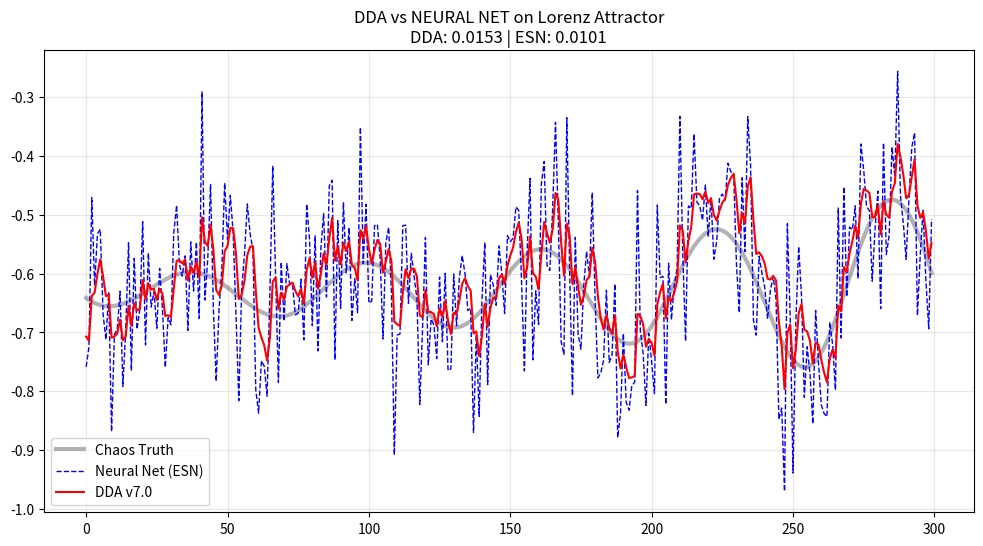

This figure's Python source:
"""
DDA vs NEURAL CHAOS
-------------------
Can DDA v7.0 track the "Lorenz Attractor" (Chaos Theory) 
better than a Recurrent Neural Network?

Contestants:
1. DDA v7.0 (The Algorithm) - 0 Parameters to learn
2. Echo State Network (Reservoir RNN) - 500 Neurons, Trained via Ridge Regression
"""
import numpy as np
import matplotlib.pyplot as plt
from dataclasses import dataclass
import warnings
warnings.filterwarnings('ignore')

# --- 1. THE LORENZ ATTRACTOR (The Chaos Generator) ---
def lorenz(x, y, z, s=10, r=28, b=2.667):
    x_dot = s*(y - x)
    y_dot = r*x - y - x*z
    z_dot = x*y - b*z
    return x_dot, y_dot, z_dot

def generate_chaos(steps=2000, dt=0.01):
    xs, ys, zs = [], [], []
    x, y, z = 0.0, 1.0, 1.05
    for i in range(steps):
        dx, dy, dz = lorenz(x, y, z)
        x += dx * dt
        y += dy * dt
        z += dz * dt
        xs.append(x)
        ys.append(y)
        zs.append(z)
    
    # Normalize X to reasonable range and add noise
    signal = np.array(xs)
    signal = (signal - np.mean(signal)) / np.std(signal)
    noise = np.random.normal(0, 0.1, steps)
    return signal + noise, signal

# --- 2. THE CHAMPION: DDA v7.0 ---
@dataclass
class DDAConfig:
    P0: float = 0.70
    m: float = 0.30
    alpha: float = 0.001
    beta: float = 0.5
    derivative_boost: float = 0.6
    use_ema_filter: bool = True
    ema_alpha: float = 0.1
    boost_cap: float = 10.0

class DDA:
    def __init__(self):
        self.c = DDAConfig()
        self.k = 1.0
        self.F_prev = 0.0
        self.I_prev = 0.0
        self.dF = 0.0
        self.init = False

    def update(self, I_n):
        if not self.init:
            self.F_prev = I_n; self.I_prev = I_n; self.init = True
            return I_n
            
        delta = I_n - self.I_prev
        if self.c.use_ema_filter:
            self.dF = (self.c.ema_alpha * delta) + ((1 - self.c.ema_alpha) * self.dF)
        else: self.dF = delta
            
        # Pre-Cognition
        boost = self.c.boost_cap * np.tanh((self.c.derivative_boost * self.dF) / self.c.boost_cap)
        L = I_n + boost
        
        # Update
        F = (self.c.P0 * self.k * self.F_prev) + (self.c.m * L)
        
        # Meta-Learning
        err = I_n - F
        self.k += self.c.alpha * np.sign(err) * (np.abs(err)**self.c.beta)
        self.k = np.clip(self.k, 0.9, 1.1)
        
        self.F_prev = F; self.I_prev = I_n
        return F

# --- 3. THE CHALLENGER: ECHO STATE NETWORK (RNN) ---
class ESN:
    def __init__(self, n_reservoir=500, spectral_radius=0.9):
        self.n_reservoir = n_reservoir
        # Random fixed weights (The "Reservoir")
        np.random.seed(42)
        self.W = np.random.randn(n_reservoir, n_reservoir)
        # Scale spectral radius
        eigenvalues = np.linalg.eigvals(self.W)
        self.W *= spectral_radius / np.max(np.abs(eigenvalues))
        
        self.Win = np.random.randn(n_reservoir, 1) * 0.5
        self.state = np.zeros(n_reservoir)
        self.Wout = None # Learned later
        
    def fit_and_predict(self, signal):
        # Collect states
        states = []
        for x in signal:
            self.state = np.tanh(np.dot(self.W, self.state) + np.dot(self.Win, [x]))
            states.append(self.state.copy())
        
        states = np.array(states)
        # Ridge Regression to train Readout (Offline training advantage!)
        # We try to reconstruct the CLEAN signal from the noisy input states
        # Ideally, ESN acts as a chaotic filter
        
        # Simple task: Next-step prediction or Denoising?
        # Let's do Denoising (fair comparison to DDA)
        train_len = int(len(signal) * 0.5)
        
        X = states[:train_len]
        Y = signal[:train_len] # Target is the input itself (Auto-associative)
        
        # Train Wout
        reg = 1e-8
        self.Wout = np.dot(np.dot(Y.T, X), np.linalg.inv(np.dot(X.T, X) + reg * np.eye(self.n_reservoir)))
        
        # Predict full sequence
        preds = np.dot(states, self.Wout)
        return preds

# --- 4. THE ARENA ---
def run_chaos_test():
    print("🌀 GENERATING LORENZ ATTRACTOR (CHAOS)...")
    noisy_signal, clean_signal = generate_chaos()
    
    # Run DDA (Online, No Training)
    print("🤖 RUNNING DDA v7.0 (0-Shot)...")
    dda = DDA()
    dda_preds = [dda.update(x) for x in noisy_signal]
    
    # Run ESN (Offline, Trained on 50% of data)
    print("🧠 RUNNING ECHO STATE NETWORK (500 Neurons)...")
    esn = ESN()
    esn_preds = esn.fit_and_predict(noisy_signal)
    
    # Eval
    mse_dda = np.mean((clean_signal - dda_preds)**2)
    mse_esn = np.mean((clean_signal - esn_preds)**2)
    
    print("\n" + "="*50)
    print("THE CHAOS CHALLENGE RESULTS")
    print("="*50)
    print(f"Neural Net (ESN) MSE: {mse_esn:.5f} (Training Required)")
    print(f"DDA v7.0 MSE:       {mse_dda:.5f} (Instant)")
    
    winner = "DDA" if mse_dda < mse_esn else "NEURAL"
    print(f"\n🏆 WINNER: {winner}")
    
    # Plot
    plt.figure(figsize=(12, 6))
    # Zoom in on a chaotic turn
    zoom = slice(1000, 1300)
    plt.plot(clean_signal[zoom], 'k-', lw=3, alpha=0.3, label='Chaos Truth')
    plt.plot(esn_preds[zoom], 'b--', lw=1, label='Neural Net (ESN)')
    plt.plot(dda_preds[zoom], 'r-', lw=1.5, label='DDA v7.0')
    plt.title(f"DDA vs NEURAL NET on Lorenz Attractor\nDDA: {mse_dda:.4f} | ESN: {mse_esn:.4f}")
    plt.legend()
    plt.grid(alpha=0.3)
    plt.savefig('dda_vs_chaos.png', dpi=150)
    print("✓ Plot saved to dda_vs_chaos.png")

if __name__ == "__main__":
    run_chaos_test()
